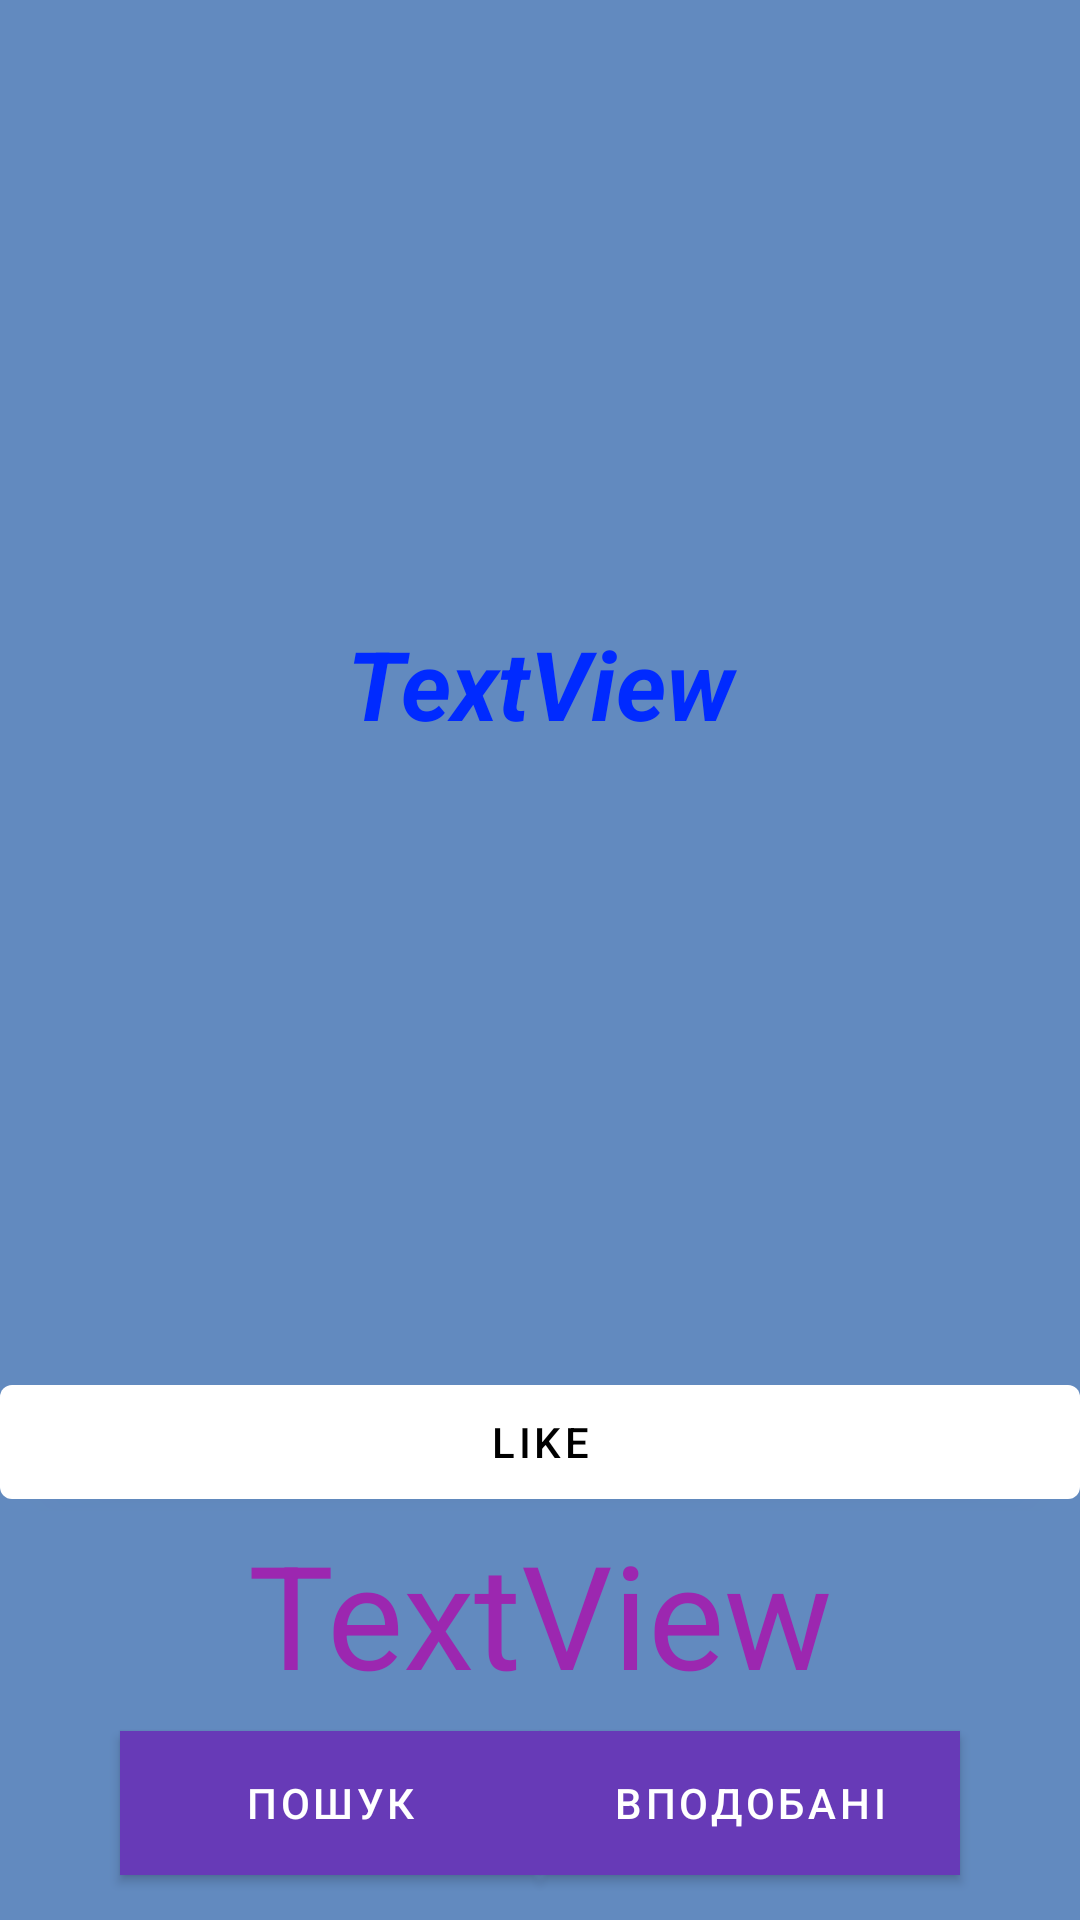

Reconstruct the res/layout file that produces this screen, plus the resources it refers to.
<!-- AndroidManifest.xml: application theme Theme.Diplom -->
<!-- res/layout/fragment_first.xml -->
<?xml version="1.0" encoding="utf-8"?>
<androidx.constraintlayout.widget.ConstraintLayout xmlns:android="http://schemas.android.com/apk/res/android"
    xmlns:app="http://schemas.android.com/apk/res-auto"
    xmlns:tools="http://schemas.android.com/tools"
    android:layout_width="match_parent"
    android:layout_height="match_parent"
    android:background="#628abf"
    tools:context=".FirstFragment">

    <Button
        android:id="@+id/random_button"
        android:layout_width="140dp"
        android:layout_height="wrap_content"
        android:layout_marginStart="40dp"
        android:layout_marginLeft="40dp"
        android:layout_marginBottom="15dp"
        android:background="@color/button_background"
        android:text="Пошук"
        app:backgroundTint="#673AB7"
        app:layout_constraintBottom_toBottomOf="parent"
        app:layout_constraintStart_toStartOf="parent" />

    <Button
        android:id="@+id/button"
        android:layout_width="140dp"
        android:layout_height="wrap_content"
        android:layout_marginEnd="40dp"
        android:layout_marginRight="40dp"
        android:layout_marginBottom="15dp"
        android:background="@color/button_background"
        android:text="Вподобані"
        app:backgroundTint="#673AB7"
        app:layout_constraintBottom_toBottomOf="parent"
        app:layout_constraintEnd_toEndOf="parent" />

    <TextView
        android:id="@+id/textView22"
        android:layout_width="wrap_content"
        android:layout_height="wrap_content"
        android:layout_marginBottom="70dp"
        android:text="TextView"
        android:textColor="#9C27B0"
        android:textSize="48sp"
        app:layout_constraintBottom_toBottomOf="parent"
        app:layout_constraintEnd_toEndOf="parent"
        app:layout_constraintStart_toStartOf="parent" />

    <TextView
        android:id="@+id/Aforism_day"
        android:layout_width="0dp"
        android:layout_height="wrap_content"
        android:layout_marginStart="20dp"
        android:layout_marginLeft="20dp"
        android:layout_marginEnd="20dp"
        android:layout_marginRight="20dp"
        android:fontFamily="arial"
        android:gravity="center_horizontal"
        android:text="TextView"
        android:textColor="#002AFF"
        android:textSize="32sp"
        android:textStyle="bold|italic"
        app:layout_constraintBottom_toTopOf="@+id/button6"
        app:layout_constraintEnd_toEndOf="parent"
        app:layout_constraintStart_toStartOf="parent"
        app:layout_constraintTop_toTopOf="parent" />

    <Button
        android:id="@+id/button6"
        android:layout_width="0dp"
        android:layout_height="50dp"
        android:text="Like"
        android:textColor="#000000"
        app:backgroundTint="#FFFFFF"
        app:layout_constraintBottom_toTopOf="@+id/textView22"
        app:layout_constraintEnd_toEndOf="parent"
        app:layout_constraintStart_toStartOf="parent" />

</androidx.constraintlayout.widget.ConstraintLayout>
<!-- resources referenced by this layout -->
<resources>
  <color name="button_background">#BBDEFB</color>&gt;
  <style name="Theme.Diplom" parent="Theme.MaterialComponents.DayNight.DarkActionBar">
          
          <item name="colorPrimary">@color/purple_500</item>
          <item name="colorPrimaryVariant">@color/purple_700</item>
          <item name="colorOnPrimary">@color/white</item>
          
          <item name="colorSecondary">@color/teal_200</item>
          <item name="colorSecondaryVariant">@color/teal_700</item>
          <item name="colorOnSecondary">@color/black</item>
          
          <item name="android:statusBarColor" tools:targetApi="l">?attr/colorPrimaryVariant</item>
          
      </style>
  <color name="purple_500">#FF6200EE</color>
  <color name="purple_700">#FF3700B3</color>
  <color name="white">#FFFFFFFF</color>
  <color name="teal_200">#FF03DAC5</color>
  <color name="teal_700">#FF018786</color>
  <color name="black">#FF000000</color>
</resources>
